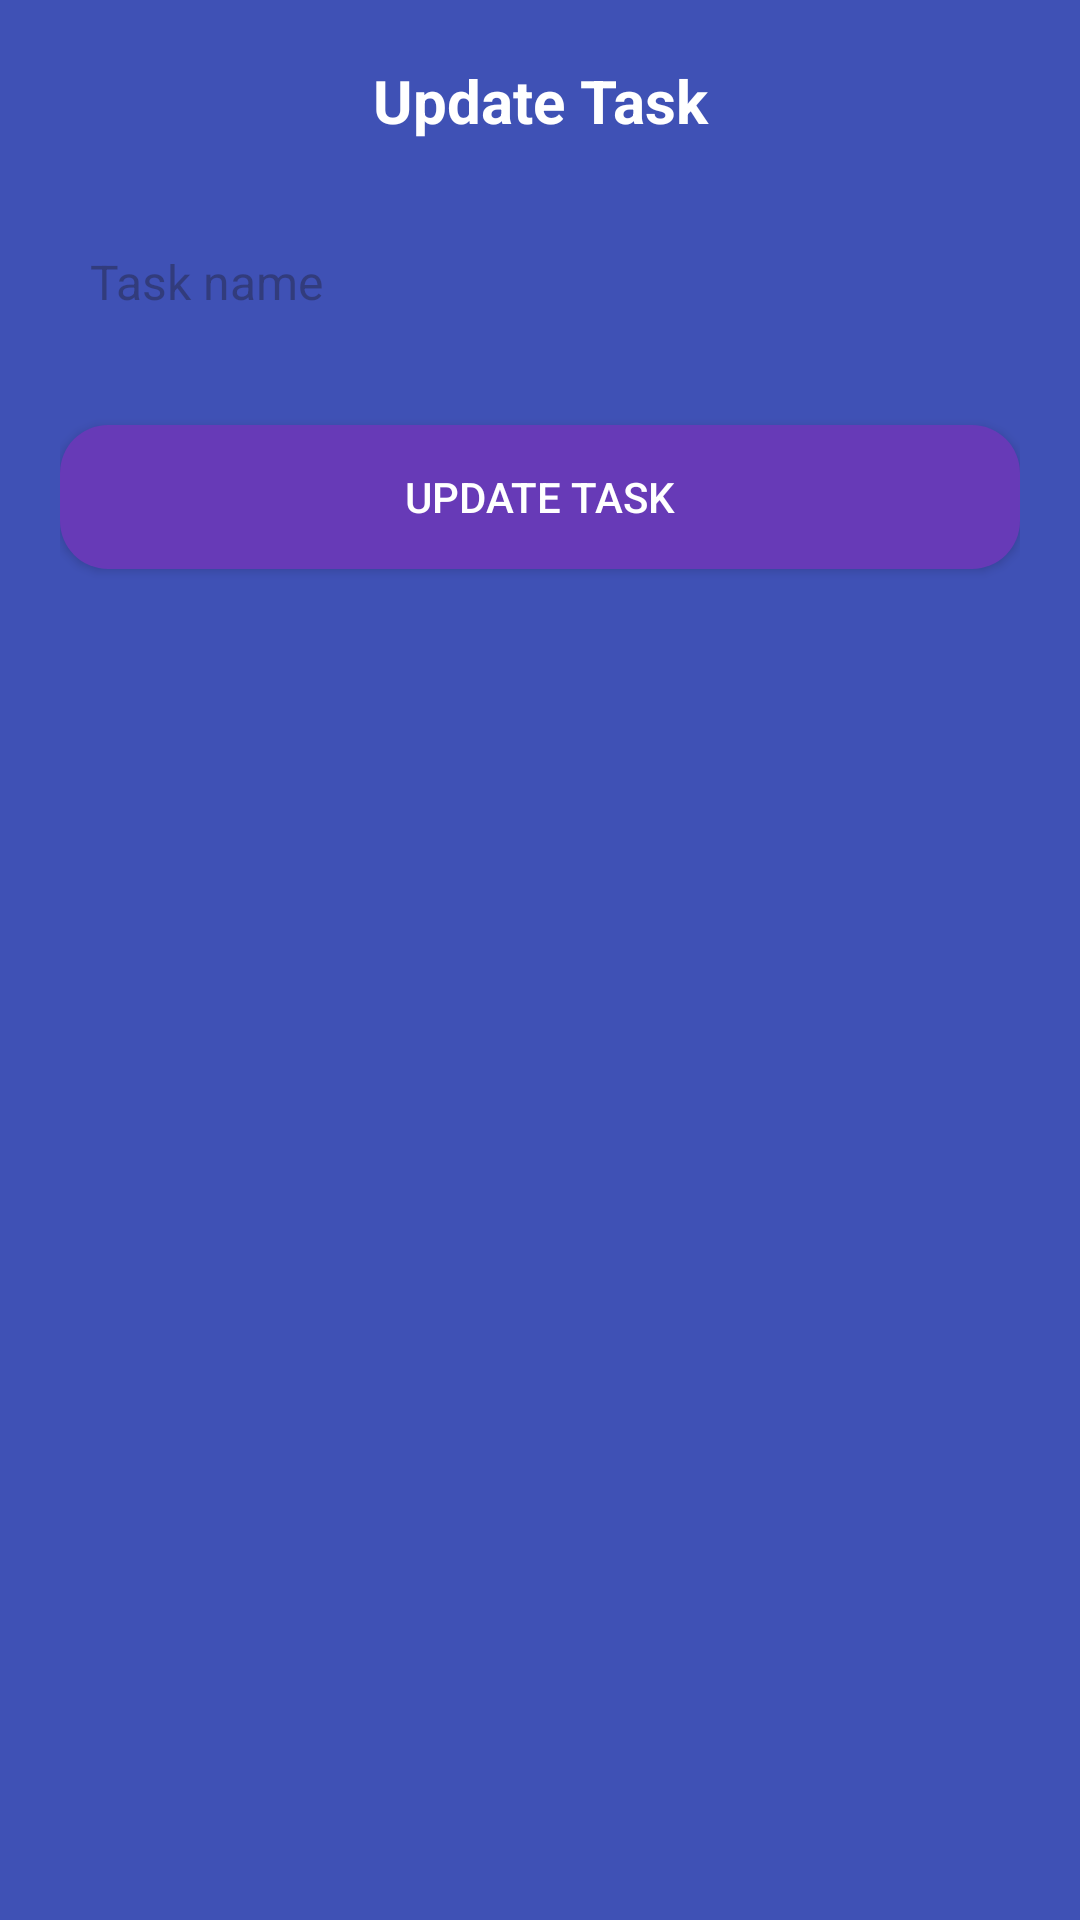

The Android layout XML behind this screen, and the referenced resources:
<!-- AndroidManifest.xml: application theme Theme.Project_To_Do_List -->
<!-- res/layout/dialog_update.xml -->
<?xml version="1.0" encoding="utf-8"?>
<LinearLayout xmlns:android="http://schemas.android.com/apk/res/android"
    android:layout_width="300dp"
    android:layout_height="wrap_content"
    android:orientation="vertical"
    android:padding="20dp"
    android:background="#3F51B5"
    android:elevation="8dp">

    <TextView
        android:id="@+id/dialogTitle"
        android:layout_width="match_parent"
        android:layout_height="wrap_content"
        android:text="Update Task"
        android:textSize="20sp"
        android:textStyle="bold"
        android:gravity="center"
        android:textColor="#fff"
        android:paddingBottom="16dp" />

    <EditText
        android:id="@+id/edt_dialog_task"
        android:layout_marginTop="10dp"
        android:layout_width="match_parent"
        android:layout_height="wrap_content"
        android:hint="Task name"
        android:textColor="#000000"
        android:background="@drawable/edit_text_bg"
        android:padding="10dp"
        android:textSize="16sp"
        android:layout_marginBottom="20dp" />

    <Button
        android:id="@+id/btn_update_task"
        android:layout_marginTop="7dp"
        android:layout_width="match_parent"
        android:layout_height="wrap_content"
        android:text="Update Task"
        android:background="@drawable/btn_background"
        android:textColor="#fff"
        android:padding="12dp"/>
</LinearLayout>
<!-- resources referenced by this layout -->
<resources>
  <!-- drawable btn_background (drawable) -->
  <selector xmlns:android="http://schemas.android.com/apk/res/android">
      <item android:state_pressed="true">
          <shape android:shape="rectangle">
              <solid android:color="#512DA8"/>
              <corners android:radius="16dp"/>
          </shape>
      </item>
      <item>
          <shape android:shape="rectangle">
              <solid android:color="#673AB7"/>
              <corners android:radius="16dp"/>
          </shape>
      </item>
  </selector>
  <style name="Theme.Project_To_Do_List" parent="Base.Theme.Project_To_Do_List" />
  <style name="Base.Theme.Project_To_Do_List" parent="Theme.Material3.DayNight.NoActionBar">
          
          
      </style>
</resources>
